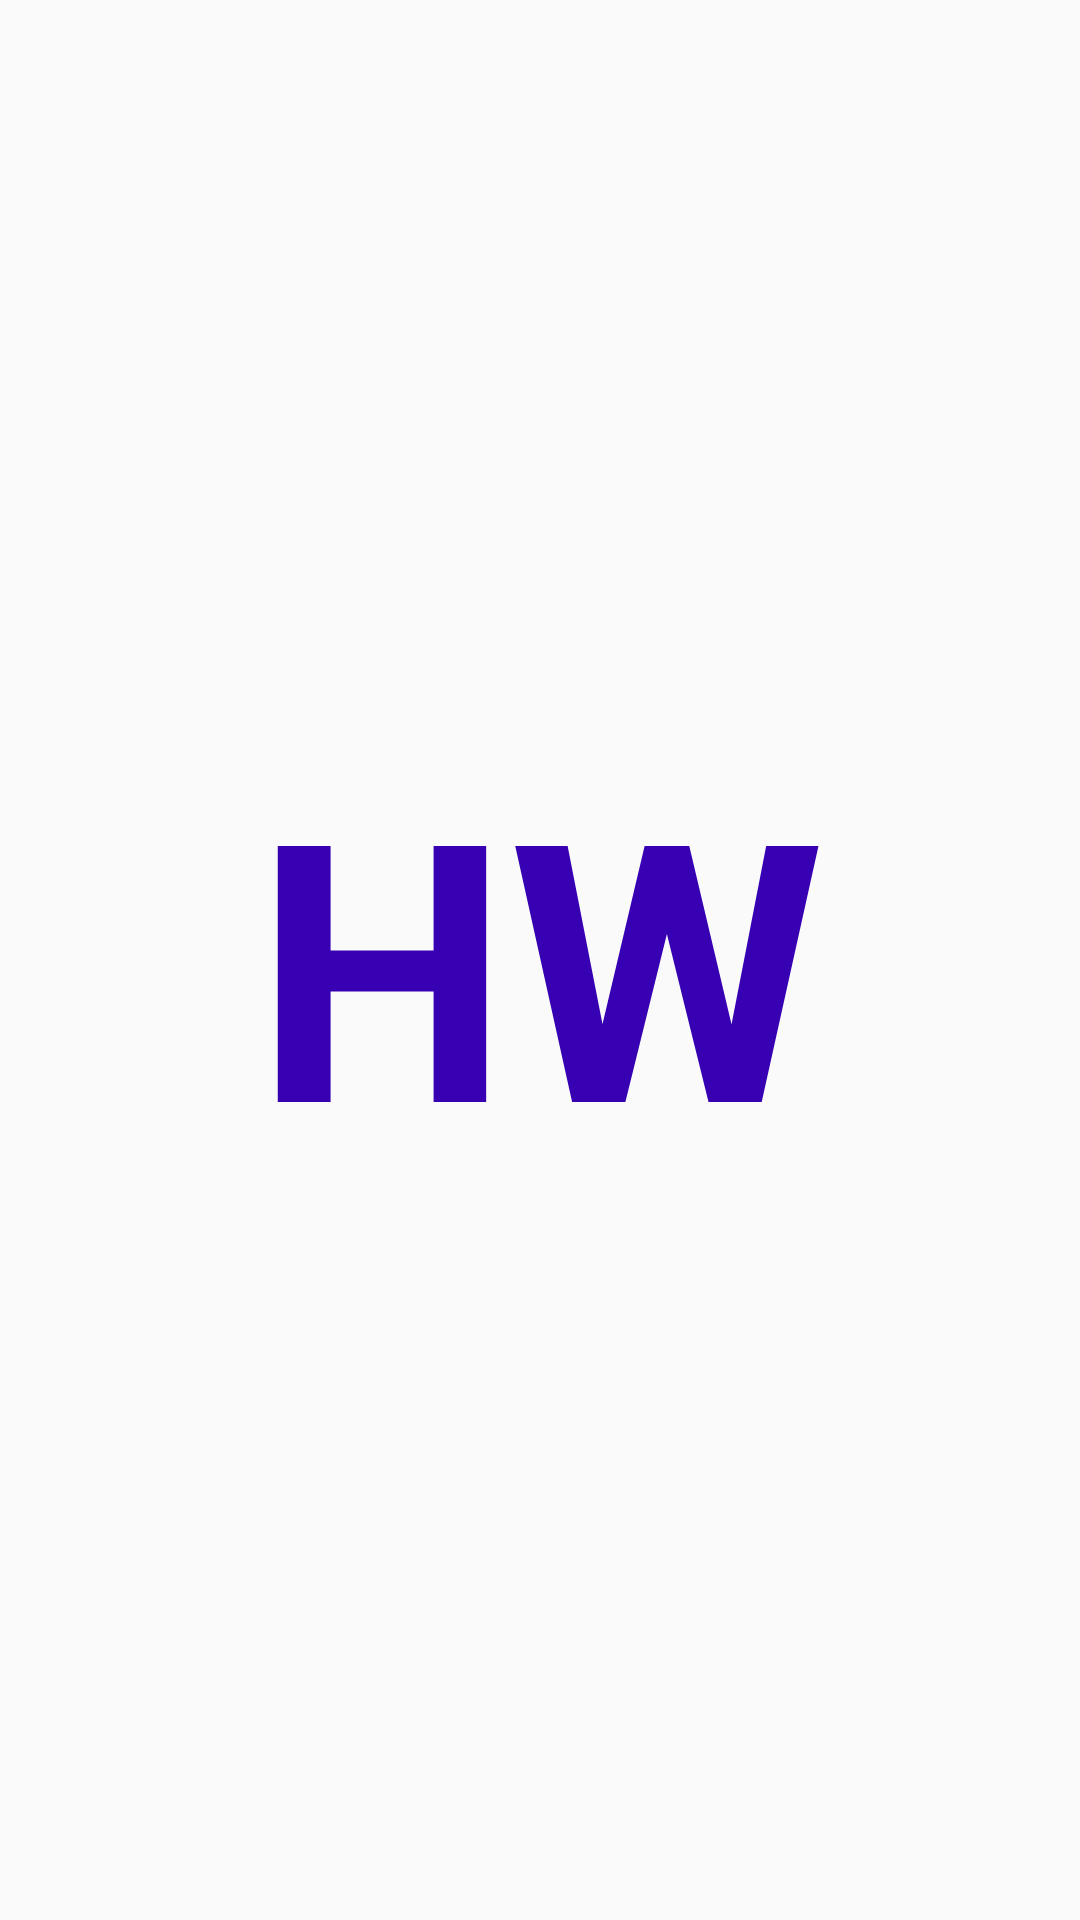

Reconstruct the res/layout file that produces this screen, plus the resources it refers to.
<!-- AndroidManifest.xml: activity theme Theme.AppCompat.Light.NoActionBar -->
<!-- res/layout/activity_main.xml -->
<?xml version="1.0" encoding="utf-8"?>
<androidx.constraintlayout.widget.ConstraintLayout xmlns:android="http://schemas.android.com/apk/res/android"
    xmlns:app="http://schemas.android.com/apk/res-auto"
    xmlns:tools="http://schemas.android.com/tools"
    android:layout_width="match_parent"
    android:layout_height="match_parent"
    tools:context=".ui.MainActivity">

    <TextView
        android:layout_width="wrap_content"
        android:layout_height="wrap_content"
        android:text="@string/splash_name"
        android:textStyle="bold"
        android:textColor="@color/design_default_color_primary_variant"
        android:textSize="@dimen/splash_logo_size"
        app:layout_constraintBottom_toBottomOf="parent"
        app:layout_constraintLeft_toLeftOf="parent"
        app:layout_constraintRight_toRightOf="parent"
        app:layout_constraintTop_toTopOf="parent" />

</androidx.constraintlayout.widget.ConstraintLayout>
<!-- resources referenced by this layout -->
<resources>
  <dimen name="splash_logo_size">120sp</dimen>
  <string name="splash_name">HW</string>
</resources>
